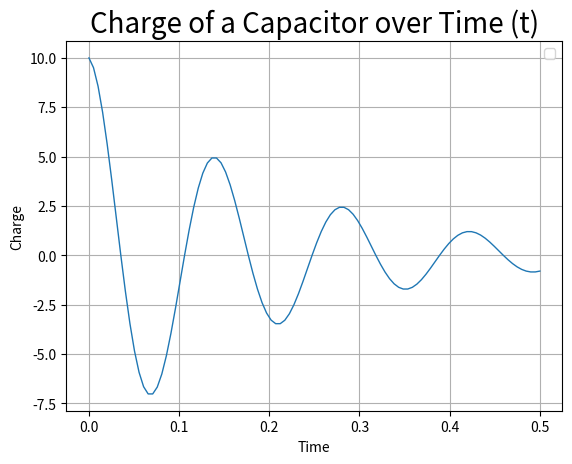

Write Python code to recreate this figure.
import numpy as np
import matplotlib.pyplot as plt
import math

"""
[redacted]
Lab 2
"""
#Title and label variables
title = "Charge of a Capacitor over Time (t)"
horizontal="Time"
vertical = "Charge"
gridTF = True
fsize = 20 #Font size
lwidth = 1; #line width
lstyle = "solid" #line style
lcolor = "" #line color
llabel = "" 
start = 0
stop = .5
accuracy = 100

#Function
t = np.linspace(start,stop, accuracy) #(start, stop, # of points)
ft = 10*(np.exp(-(50*t)/(2*5)))*(np.cos(math.sqrt((1/(5*(10**-4)))-(50/(2*5))**2) * t))
#Note
# x = np.arange(start,stop,accuracy) #(start, stop, gap)
#e^x = np.exp(x) e^(2x) = np.exp(2*x)
#cos() = np.cos() sin() = np.sin()


#Plotting
plt.plot(t,ft, linestyle = lstyle, linewidth = lwidth, label = llabel)
plt.title(title,fontsize = fsize)   
plt.xlabel(horizontal)
plt.ylabel(vertical)
plt.legend() 
plt.grid(gridTF)
plt.show()